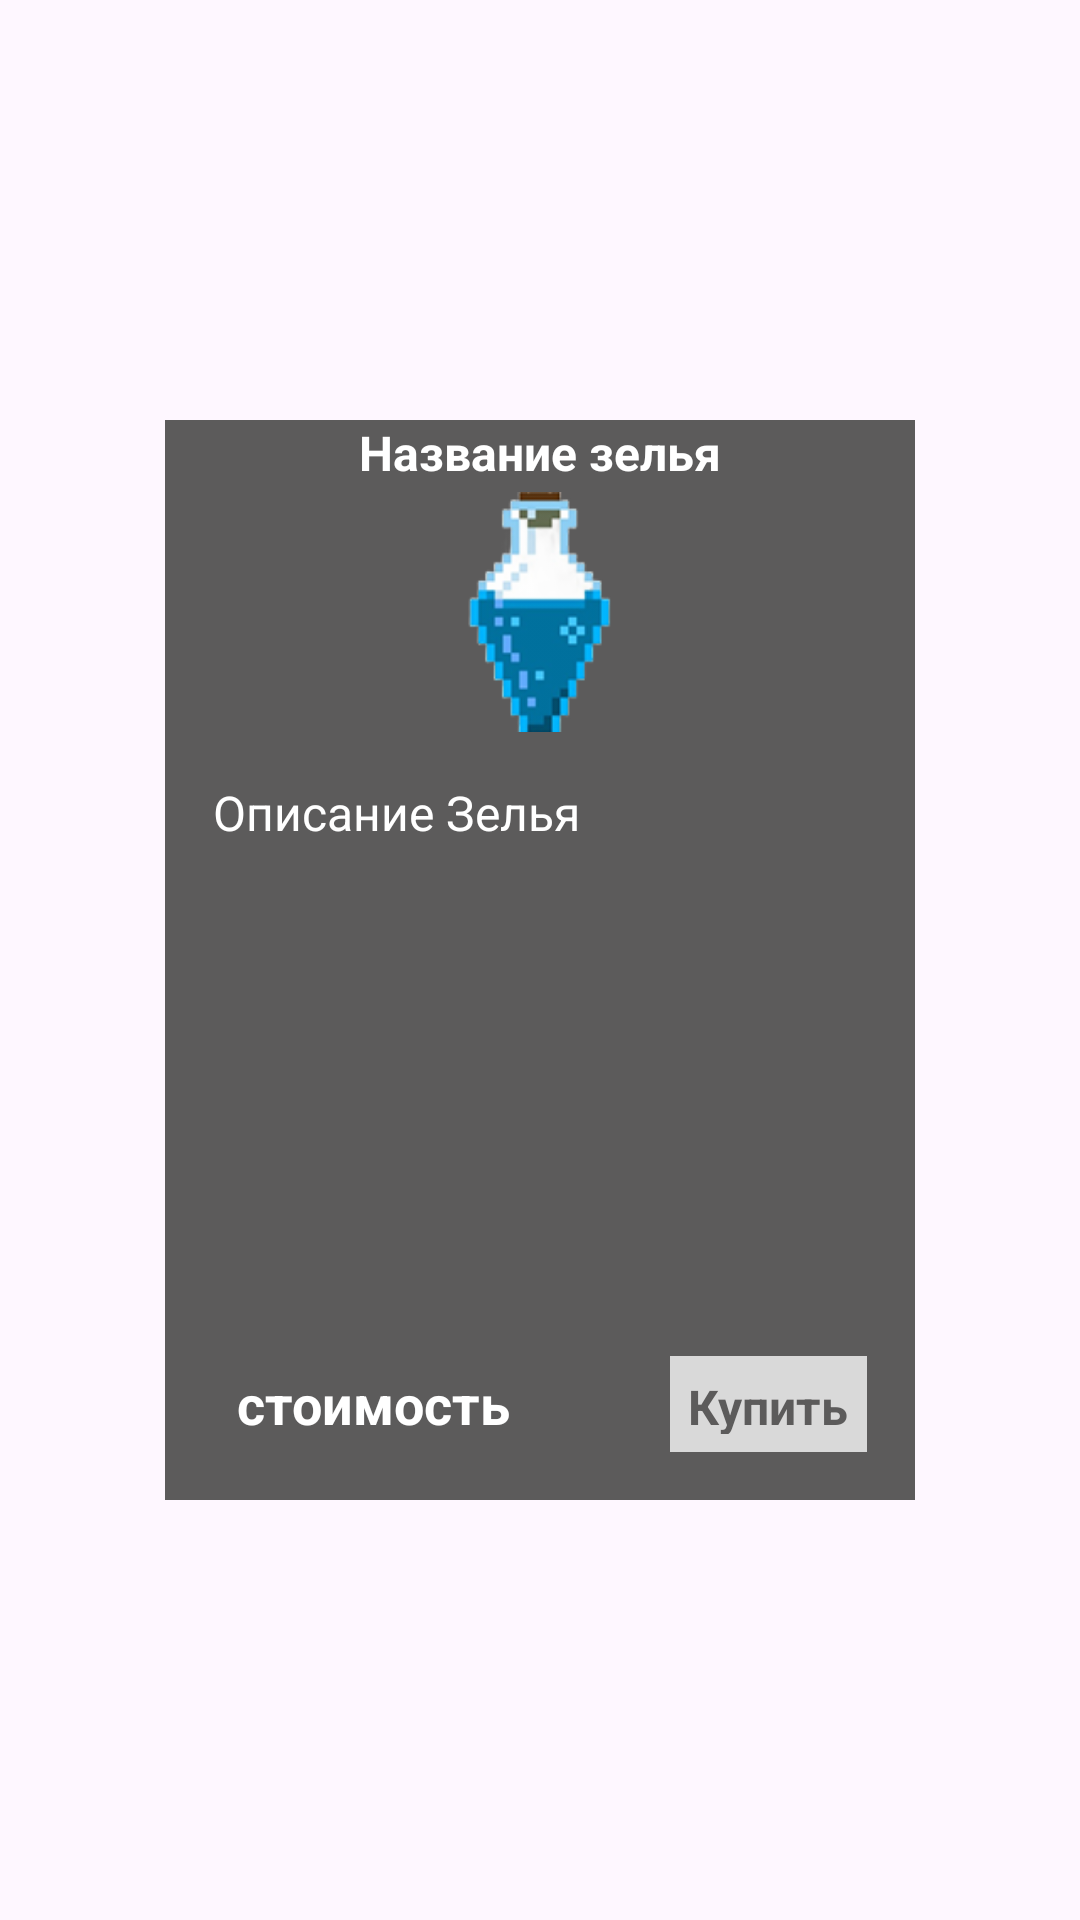

Reconstruct the res/layout file that produces this screen, plus the resources it refers to.
<!-- AndroidManifest.xml: application theme Theme.HabitForge -->
<!-- res/layout/description_potions.xml -->
<FrameLayout xmlns:android="http://schemas.android.com/apk/res/android"
    android:layout_width="match_parent"
    android:layout_height="match_parent"
    xmlns:app="http://schemas.android.com/apk/res-auto">

    <LinearLayout
        android:layout_width="250dp"
        android:layout_height="360dp"
        android:orientation="vertical"
        android:background="#5C5B5B"
        android:padding="0dp"
        android:layout_gravity="center">

        <FrameLayout
            android:layout_width="match_parent"
            android:layout_height="wrap_content">

            <TextView
                android:id="@+id/namePotions"
                android:layout_width="wrap_content"
                android:layout_height="20dp"
                android:textStyle="bold"
                android:layout_gravity="center_horizontal"
                android:text="Название зелья"
                android:textColor="#FFFFFF"
                android:textSize="16sp" />
        </FrameLayout>

        <LinearLayout
            android:layout_width="wrap_content"
            android:layout_height="wrap_content"
            android:layout_gravity="center_horizontal"
            android:layout_marginTop="4dp">

            <View
                android:id="@+id/imagePotion"
                android:layout_width="50dp"
                android:layout_height="80dp"
                android:background="@drawable/potion_freeze" />

        </LinearLayout>

        <TextView
            android:id="@+id/descriptionPotions"
            android:layout_width="match_parent"
            android:layout_height="160dp"
            android:layout_margin="16dp"
            android:text="Описание Зелья"
            android:textColor="#FFFFFF"
            android:textSize="16sp" />

        <FrameLayout
            android:layout_width="match_parent"
            android:layout_height="match_parent">
            <LinearLayout
                android:layout_width="wrap_content"
                android:layout_height="40dp"
                android:layout_gravity="center_vertical"
                android:layout_marginStart="24dp" >
                <TextView
                    android:id="@+id/potionsMoney"
                    android:layout_width="wrap_content"
                    android:layout_height="wrap_content"
                    android:text="стоимость"
                    android:textSize="18sp"
                    android:textStyle="bold"
                    android:layout_gravity="center_vertical"/>
                <ImageView
                    android:layout_width="40dp"
                    android:layout_height="wrap_content"
                    android:layout_alignParentStart="true"
                    android:layout_centerVertical="true"
                    android:src="@drawable/money"
                    android:layout_marginStart="4dp" />
            </LinearLayout>
            <TextView
                android:id="@+id/buyPotion"
                android:layout_width="wrap_content"
                android:layout_height="wrap_content"
                android:layout_gravity="bottom|end"
                android:layout_margin="16dp"
                android:background="#D9D9D9"
                android:padding="6dp"
                android:text="Купить"
                android:textColor="#5C5B5B"
                android:textSize="16sp"
                android:textStyle="bold" />
        </FrameLayout>
    </LinearLayout>
</FrameLayout>
<!-- resources referenced by this layout -->
<resources>
  <!-- drawable potion_freeze: png bitmap (drawable, 12973 bytes) -->
  <style name="Theme.HabitForge" parent="Base.Theme.HabitForge" />
  <style name="Base.Theme.HabitForge" parent="Theme.Material3.DayNight">
          
          <item name="android:statusBarColor">#5C5B5B</item>
          <item name="android:textColor">#FFFFFF</item>
      </style>
</resources>
